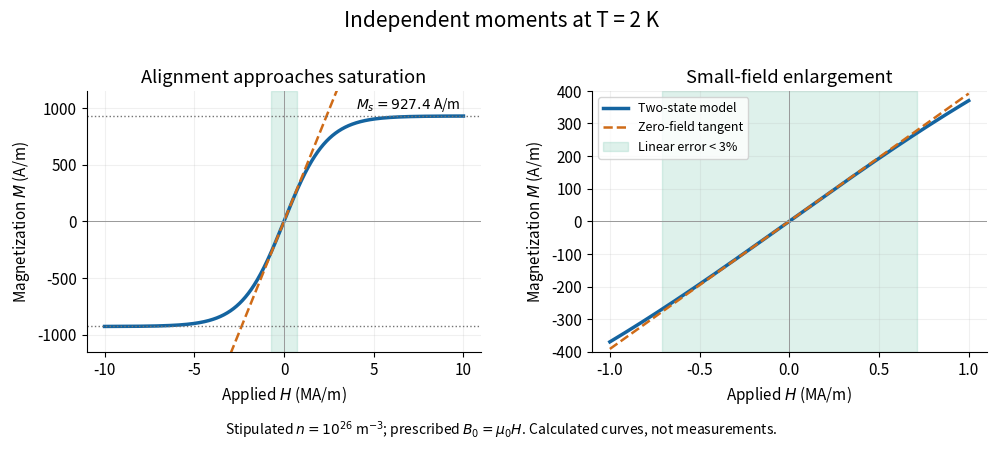

Write Python code to recreate this figure. (Note: this script raises an exception after producing the figure.)
"""Plot a stipulated independent two-state moment model; save PNG to CWD.

Tested with Python 3.14, matplotlib 3.10.7, numpy 2.3.5.
Run from _media with MPLBACKEND=Agg and a writable MPLCONFIGDIR.
"""
from pathlib import Path

import matplotlib.pyplot as plt
import numpy as np

NUMBER_DENSITY = 1e26  # m^-3
MOMENT = 9.2740101e-24  # J/T, stipulated
BOLTZMANN = 1.380649e-23  # J/K
VACUUM_PERMEABILITY = 1.25663706e-6  # T m/A, rounded stipulated input
TEMPERATURE = 2.0  # K


def main():
    saturation = NUMBER_DENSITY * MOMENT
    field_scale = BOLTZMANN * TEMPERATURE / MOMENT / VACUUM_PERMEABILITY
    slope = saturation / field_scale
    linear_limit = 0.3 * field_scale
    plt.rcParams.update({"font.size": 11, "axes.spines.top": False,
                         "axes.spines.right": False, "figure.facecolor": "white",
                         "axes.facecolor": "white"})
    fig, axes = plt.subplots(1, 2, figsize=(10, 4.5))
    for ax, half_range, zoom in zip(axes, (1.0e7, 1.0e6), (False, True)):
        h = np.linspace(-half_range, half_range, 1201)
        ax.plot(h / 1e6, saturation * np.tanh(h / field_scale),
                color="#1464a0", lw=2.5, label="Two-state model")
        ax.plot(h / 1e6, slope * h, color="#cf6b17", ls="--", lw=1.8,
                label="Zero-field tangent")
        ax.axvspan(-linear_limit / 1e6, linear_limit / 1e6,
                   color="#1b9e77", alpha=0.14, label="Linear error < 3%")
        ax.axhline(0, color="0.6", lw=0.7)
        ax.axvline(0, color="0.6", lw=0.7)
        ax.set_xlabel(r"Applied $H$ (MA/m)")
        ax.set_ylabel(r"Magnetization $M$ (A/m)")
        ax.grid(alpha=0.18)
        if zoom:
            ax.set_title("Small-field enlargement")
            ax.set_ylim(-400, 400)
            ax.legend(loc="upper left", fontsize=9)
        else:
            ax.set_title("Alignment approaches saturation")
            ax.set_ylim(-1150, 1150)
            for sign in (-1, 1):
                ax.axhline(sign * saturation, color="0.45", ls=":", lw=1)
            ax.text(4, 990, r"$M_s = 927.4$ A/m", fontsize=10)
    fig.suptitle("Independent moments at T = 2 K", fontsize=15)
    fig.subplots_adjust(left=0.085, right=0.985, bottom=0.22, top=0.80, wspace=0.28)
    fig.text(0.5, 0.035, r"Stipulated $n=10^{26}$ m$^{-3}$; prescribed $B_0=\mu_0 H$. Calculated curves, not measurements.",
             ha="center", fontsize=10)
    fig.savefig(Path(__file__).stem + ".png", dpi=130, facecolor="white")
    plt.close(fig)


if __name__ == "__main__":
    main()
